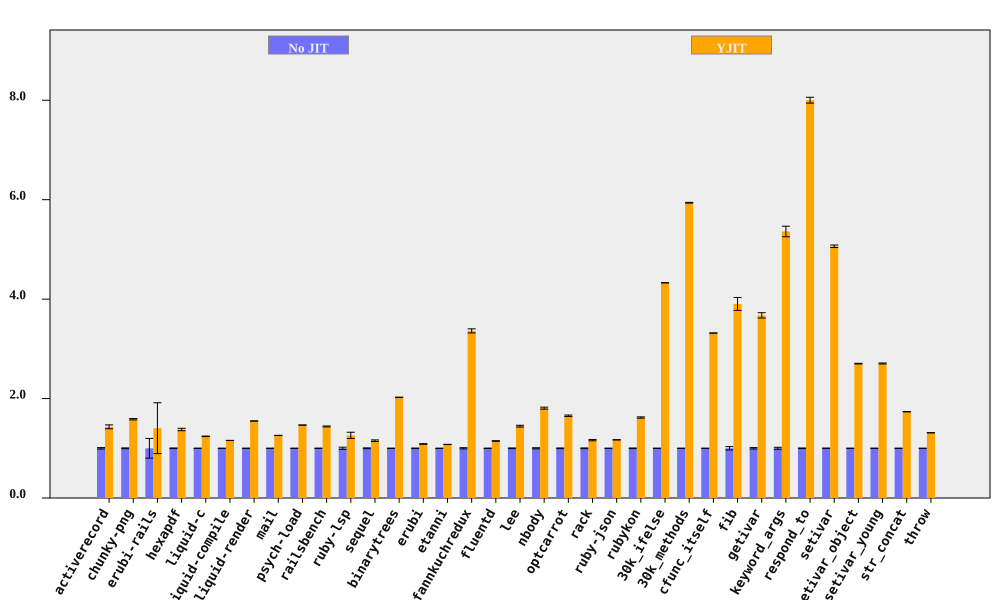

Source data for this figure (header and first rows):
bench, No JIT (ms), No JIT RSD, YJIT (ms), YJIT RSD, YJIT spd, YJIT spd RSD, % in YJIT
activerecord, 212.1, 1.419, 148.1, 2.33, 1.432, 2.728, 99.65
chunky-png, 2487, 0.7867, 1570, 0.3202, 1.584, 0.8494, 99.99
erubi-rails, 66.52, 19.76, 47.36, 30.56, 1.405, 36.39, 96.88
hexapdf, 8390, 0.6517, 6090, 1.647, 1.378, 1.772, 93.97
liquid-c, 231.7, 0.2764, 186.7, 0.3263, 1.241, 0.4276, 97.47
liquid-compile, 208.1, 0.1092, 179.8, 0.07444, 1.158, 0.1321, 94.21
liquid-render, 551.5, 0.09161, 356, 0.1399, 1.549, 0.1672, 89.47
mail, 462.6, 0.1165, 367.6, 0.1479, 1.258, 0.1883, 99.78
psych-load, 7403, 0.09823, 5046, 0.07417, 1.467, 0.1231, 99.99
railsbench, 7523, 0.3181, 5226, 0.5434, 1.439, 0.6297, 98.48
ruby-lsp, 209.2, 2.189, 166, 4.446, 1.26, 4.956, 94.4
sequel, 228.4, 0.8204, 198.1, 1.078, 1.153, 1.355, 97.21
binarytrees, 1034, 0.1947, 510.7, 0.1193, 2.025, 0.2283, 100
erubi, 654.1, 0.5273, 602, 0.09997, 1.087, 0.5367, 99.99
etanni, 969.4, 0.04148, 899.8, 0.1736, 1.077, 0.1785, 99.98
fannkuchredux, 5817, 1.226, 1731, 0.0397, 3.361, 1.227, 90.92
fluentd, 5535, 0.382, 4826, 0.3429, 1.147, 0.5134, 99.98
lee, 3597, 0.6961, 2491, 1.021, 1.444, 1.235, 99.97
nbody, 308.3, 1.105, 170.6, 0.05132, 1.807, 1.106, 100
optcarrot, 16690, 0.686, 10093, 0.5923, 1.654, 0.9064, 99.5
rack, 471.1, 0.7264, 404.6, 0.8791, 1.164, 1.14, 94.84
ruby-json, 10951, 0.1221, 9360, 0.0189, 1.17, 0.1236, 100
rubykon, 34438, 0.602, 21273, 0.5309, 1.619, 0.8027, 99.95
30k_ifelse, 7694, 0.06604, 1777, 0.04947, 4.329, 0.08252, 99.99
30k_methods, 21500, 0.07108, 3620, 0.1046, 5.939, 0.1265, 99.99
cfunc_itself, 283.8, 0.03509, 85.53, 0.04967, 3.318, 0.06082, 100
fib, 570.1, 3.336, 146.1, 0.006605, 3.903, 3.336, 100
getivar, 244.5, 1.45, 66.57, 0.01064, 3.673, 1.45, 97.88
keyword_args, 692.8, 1.983, 129.2, 0.01083, 5.361, 1.983, 100
respond_to, 796.2, 0.5822, 99.52, 0.4517, 8.001, 0.7369, 100
setivar, 193.9, 0.5045, 38.29, 0.0146, 5.063, 0.5048, 98.73
setivar_object, 311.6, 0.2412, 115.3, 0.01033, 2.703, 0.2414, 95.69
setivar_young, 312.1, 0.3723, 115.3, 0.04219, 2.706, 0.3747, 95.69
str_concat, 169.1, 0.1424, 97.42, 0.1842, 1.736, 0.2328, 99.97
throw, 69.81, 0.1026, 53.21, 0.1243, 1.312, 0.1612, 64.81
